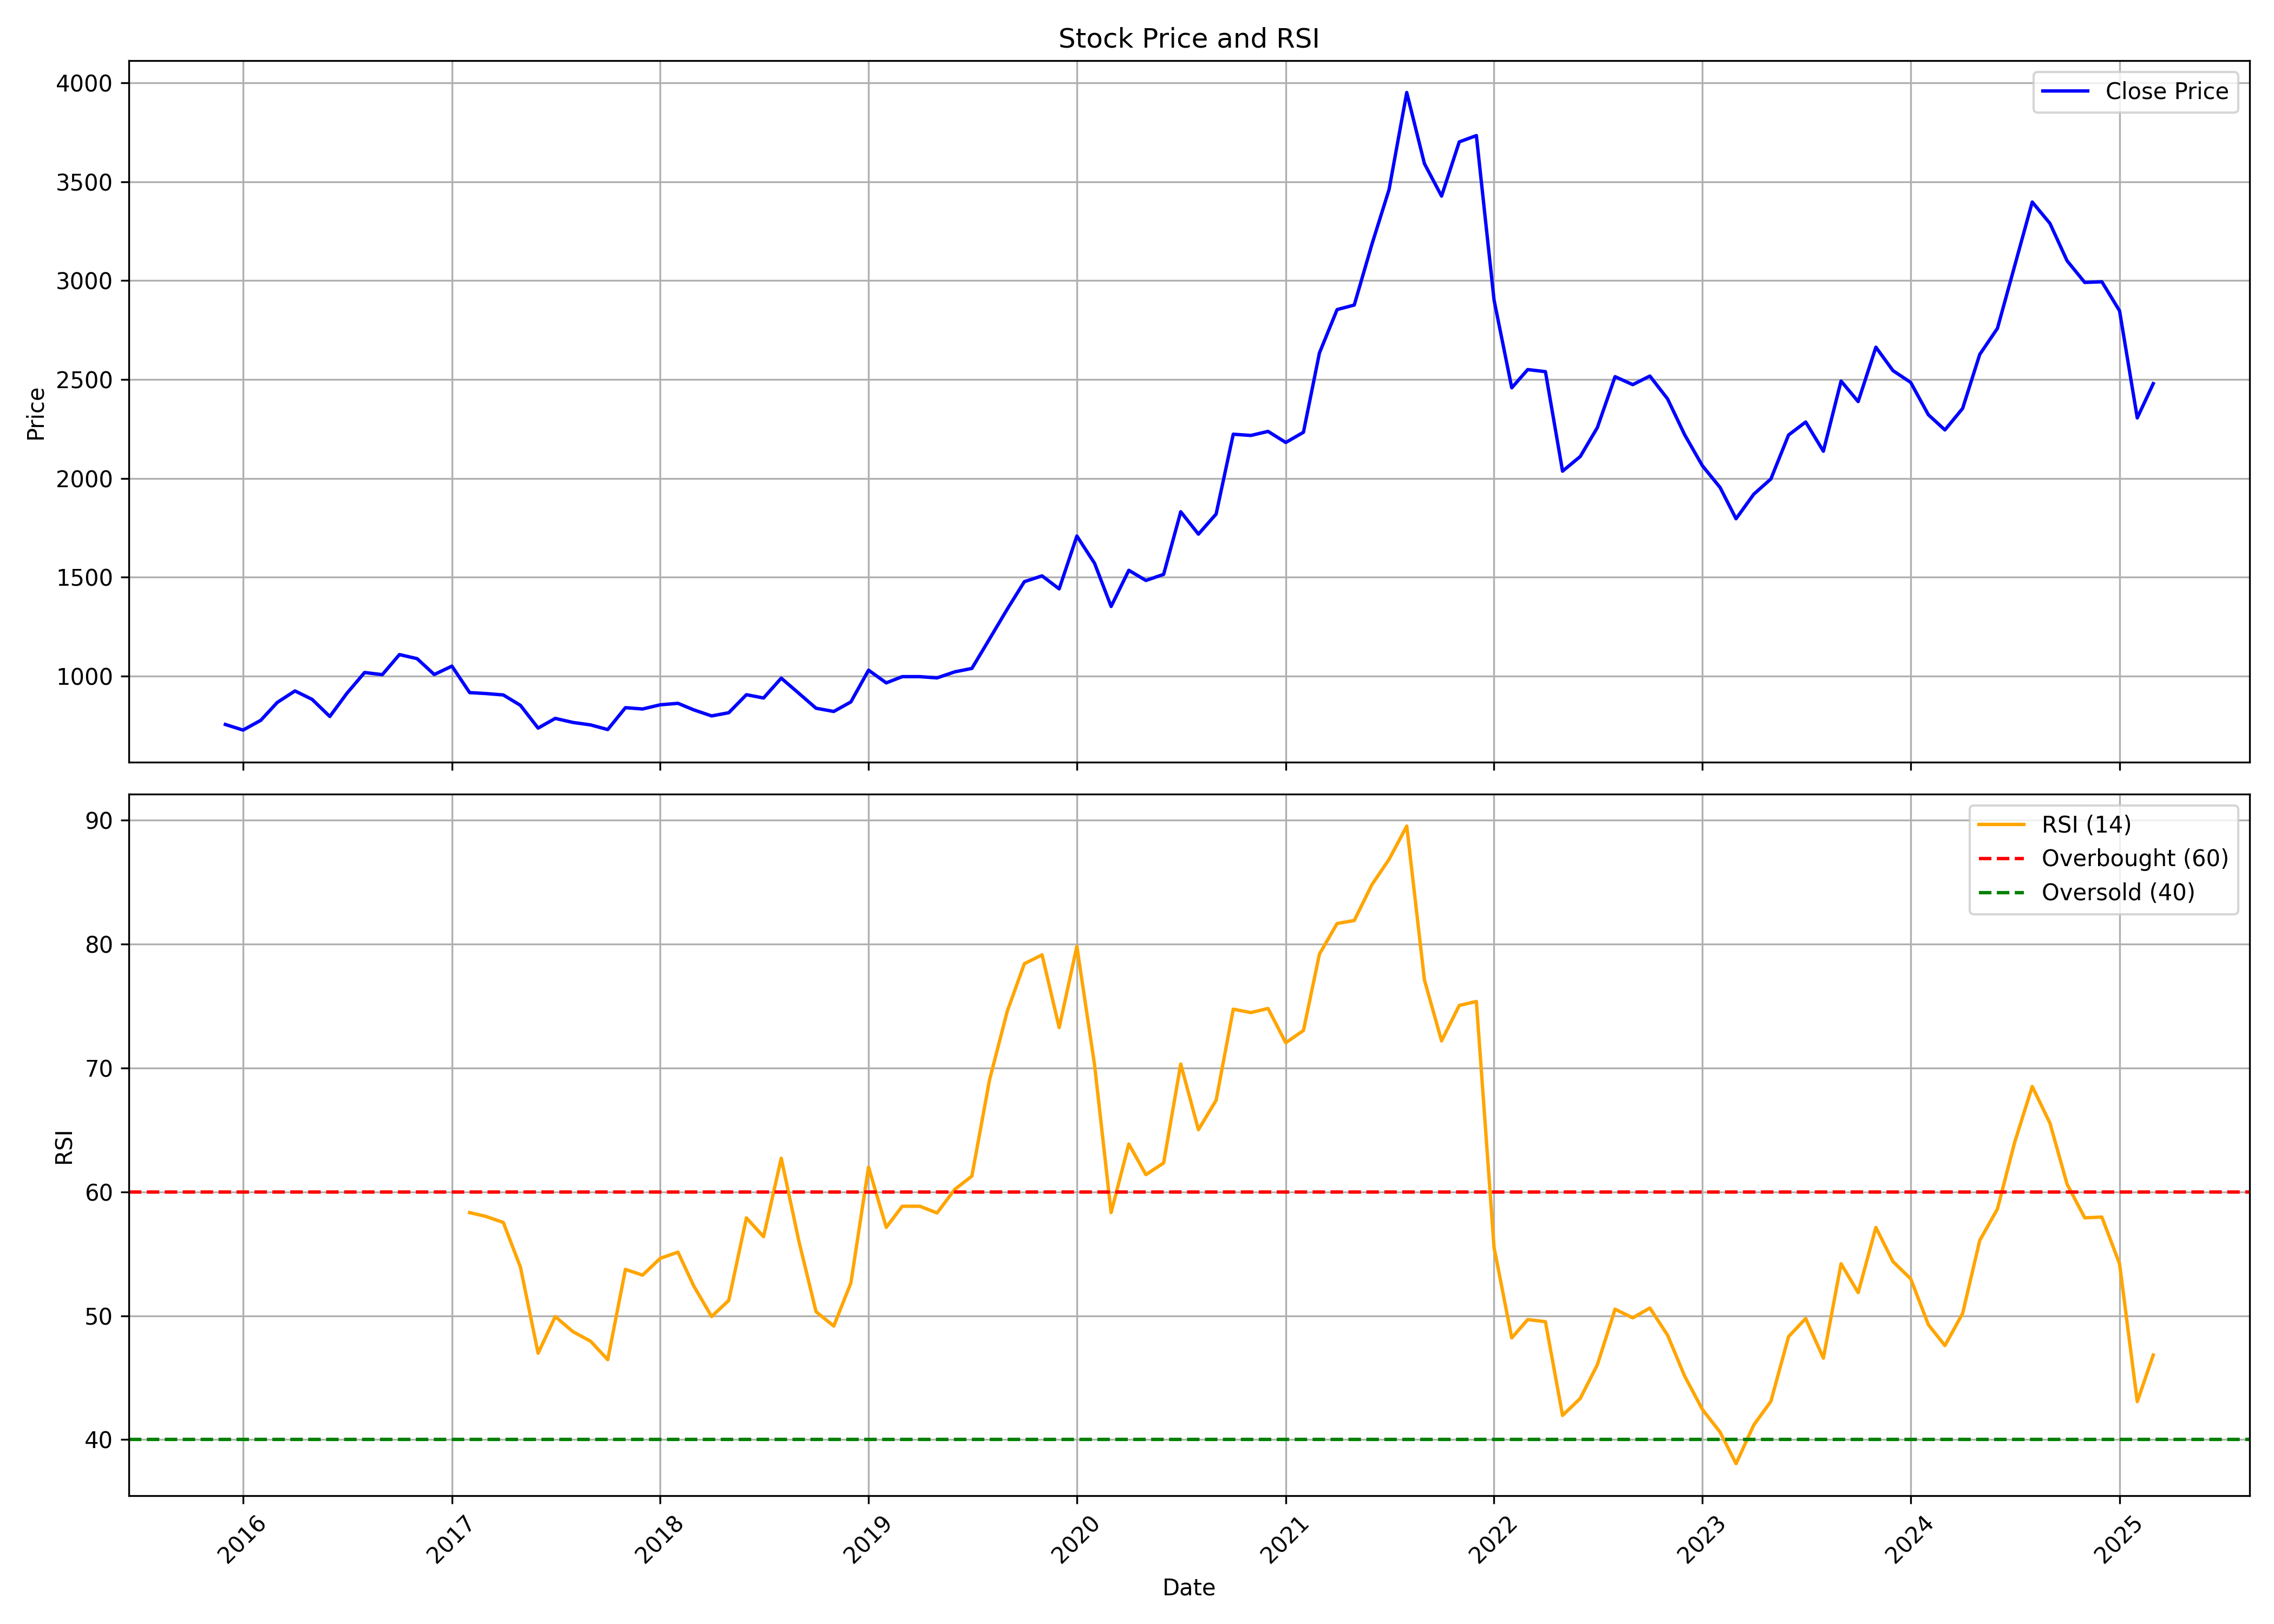

Data behind this chart, as committed beside it:
, date, symbol, open, high, low, close, volume, rsi
0, 2015-12-01, LALPATHLAB, 675.9, 853, 667.6, 755.2, 40244530, 
1, 2016-01-01, LALPATHLAB, 758, 811.1, 653.8, 726.8, 9846493, 
2, 2016-02-01, LALPATHLAB, 728, 825.1, 722.8, 776, 2838266, 
3, 2016-03-01, LALPATHLAB, 775.4, 907.6, 775.4, 866.7, 2558696, 
4, 2016-04-01, LALPATHLAB, 863.6, 980.4, 861.7, 924.7, 1358353, 
5, 2016-05-01, LALPATHLAB, 927.5, 969.7, 863.9, 882.1, 747731, 
6, 2016-06-01, LALPATHLAB, 873.1, 956.6, 722.8, 795.4, 1500709, 
7, 2016-07-01, LALPATHLAB, 802.5, 947.5, 783.9, 912.9, 1273779, 
8, 2016-08-01, LALPATHLAB, 917.5, 1054, 844.5, 1018, 1740254, 
9, 2016-09-01, LALPATHLAB, 1014, 1201, 931.7, 1007, 4056797, 
10, 2016-10-01, LALPATHLAB, 1003, 1129, 943.2, 1109, 1338516, 
11, 2016-11-01, LALPATHLAB, 1120, 1205, 942, 1088, 2730929, 
12, 2016-12-01, LALPATHLAB, 1088, 1108, 950.5, 1008, 1076447, 
13, 2017-01-01, LALPATHLAB, 1012, 1070, 1004, 1050, 1101607, 
14, 2017-02-01, LALPATHLAB, 1036, 1052, 912.8, 916.3, 2856904, 58.33
15, 2017-03-01, LALPATHLAB, 921.3, 923.3, 873.6, 911.6, 4891710, 58.02
16, 2017-04-01, LALPATHLAB, 912.1, 935.8, 886.9, 904.4, 1935274, 57.53
17, 2017-05-01, LALPATHLAB, 904.4, 913.9, 821, 851.9, 2922513, 53.92
18, 2017-06-01, LALPATHLAB, 863.1, 866.6, 734.9, 736.8, 3607694, 46.97
19, 2017-07-01, LALPATHLAB, 737.7, 830.1, 718.1, 785.8, 2564138, 49.93
20, 2017-08-01, LALPATHLAB, 790.1, 810.1, 731.7, 765.4, 1557124, 48.72
21, 2017-09-01, LALPATHLAB, 766.9, 800.6, 724.1, 752.9, 951984, 47.94
22, 2017-10-01, LALPATHLAB, 752.9, 757, 682.6, 729.4, 1969802, 46.45
23, 2017-11-01, LALPATHLAB, 743.9, 857.3, 731.9, 840.1, 2376225, 53.74
24, 2017-12-01, LALPATHLAB, 837.9, 856.8, 808.6, 833.4, 961256, 53.28
25, 2018-01-01, LALPATHLAB, 834.1, 879.5, 825.6, 854.6, 2809683, 54.64
26, 2018-02-01, LALPATHLAB, 864.3, 874.7, 805, 862.1, 679785, 55.13
27, 2018-03-01, LALPATHLAB, 858.7, 878.1, 778, 828.7, 886928, 52.38
28, 2018-04-01, LALPATHLAB, 828.7, 857.7, 794.4, 798.4, 901989, 49.94
29, 2018-05-01, LALPATHLAB, 798.4, 881.9, 755, 814.5, 3277190, 51.24
30, 2018-06-01, LALPATHLAB, 821.5, 931.2, 792.5, 905.7, 1897451, 57.9
31, 2018-07-01, LALPATHLAB, 907.8, 916.5, 827.5, 888.9, 1795566, 56.38
32, 2018-08-01, LALPATHLAB, 889, 1061, 854, 989.4, 2132863, 62.71
33, 2018-09-01, LALPATHLAB, 1001, 1019, 857.6, 912.4, 875900, 56
34, 2018-10-01, LALPATHLAB, 906.8, 958.5, 810.3, 837.2, 1308373, 50.33
35, 2018-11-01, LALPATHLAB, 844.9, 866.1, 774.3, 820.9, 1712960, 49.17
36, 2018-12-01, LALPATHLAB, 823.5, 954.7, 822.8, 869.1, 2773128, 52.65
37, 2019-01-01, LALPATHLAB, 868.7, 1045, 856.5, 1030, 2265188, 61.99
38, 2019-02-01, LALPATHLAB, 1031, 1074, 939.6, 965.5, 1533313, 57.13
39, 2019-03-01, LALPATHLAB, 965.5, 1049, 955.6, 997, 992162, 58.84
40, 2019-04-01, LALPATHLAB, 1005, 1050, 956.7, 997, 738973, 58.84
41, 2019-05-01, LALPATHLAB, 997, 1055, 911.7, 990.6, 2067821, 58.3
42, 2019-06-01, LALPATHLAB, 990, 1125, 973.8, 1021, 2228143, 60.2
43, 2019-07-01, LALPATHLAB, 1022, 1121, 984.7, 1039, 1432118, 61.27
44, 2019-08-01, LALPATHLAB, 1031, 1203, 1006, 1188, 1821159, 69.04
45, 2019-09-01, LALPATHLAB, 1196, 1416, 1124, 1338, 2210725, 74.57
46, 2019-10-01, LALPATHLAB, 1344, 1600, 1259, 1477, 1715276, 78.41
47, 2019-11-01, LALPATHLAB, 1489, 1632, 1360, 1507, 3257808, 79.13
48, 2019-12-01, LALPATHLAB, 1521, 1628, 1398, 1441, 2408884, 73.26
49, 2020-01-01, LALPATHLAB, 1442, 1731, 1435, 1708, 2018412, 79.81
50, 2020-02-01, LALPATHLAB, 1704, 1780, 1509, 1570, 3105071, 70.24
51, 2020-03-01, LALPATHLAB, 1593, 1696, 1138, 1352, 5504306, 58.33
52, 2020-04-01, LALPATHLAB, 1365, 1626, 1263, 1535, 3990789, 63.86
53, 2020-05-01, LALPATHLAB, 1535, 1567, 1452, 1483, 2227754, 61.39
54, 2020-06-01, LALPATHLAB, 1498, 1637, 1461, 1514, 2590792, 62.33
55, 2020-07-01, LALPATHLAB, 1520, 1964, 1493, 1831, 4099266, 70.32
56, 2020-08-01, LALPATHLAB, 1815, 1880, 1694, 1718, 3164553, 65.01
57, 2020-09-01, LALPATHLAB, 1703, 1945, 1681, 1819, 2912747, 67.39
58, 2020-10-01, LALPATHLAB, 1828, 2318, 1781, 2223, 6219352, 74.74
59, 2020-11-01, LALPATHLAB, 2250, 2301, 2026, 2217, 3322654, 74.47
... 52 more rows
